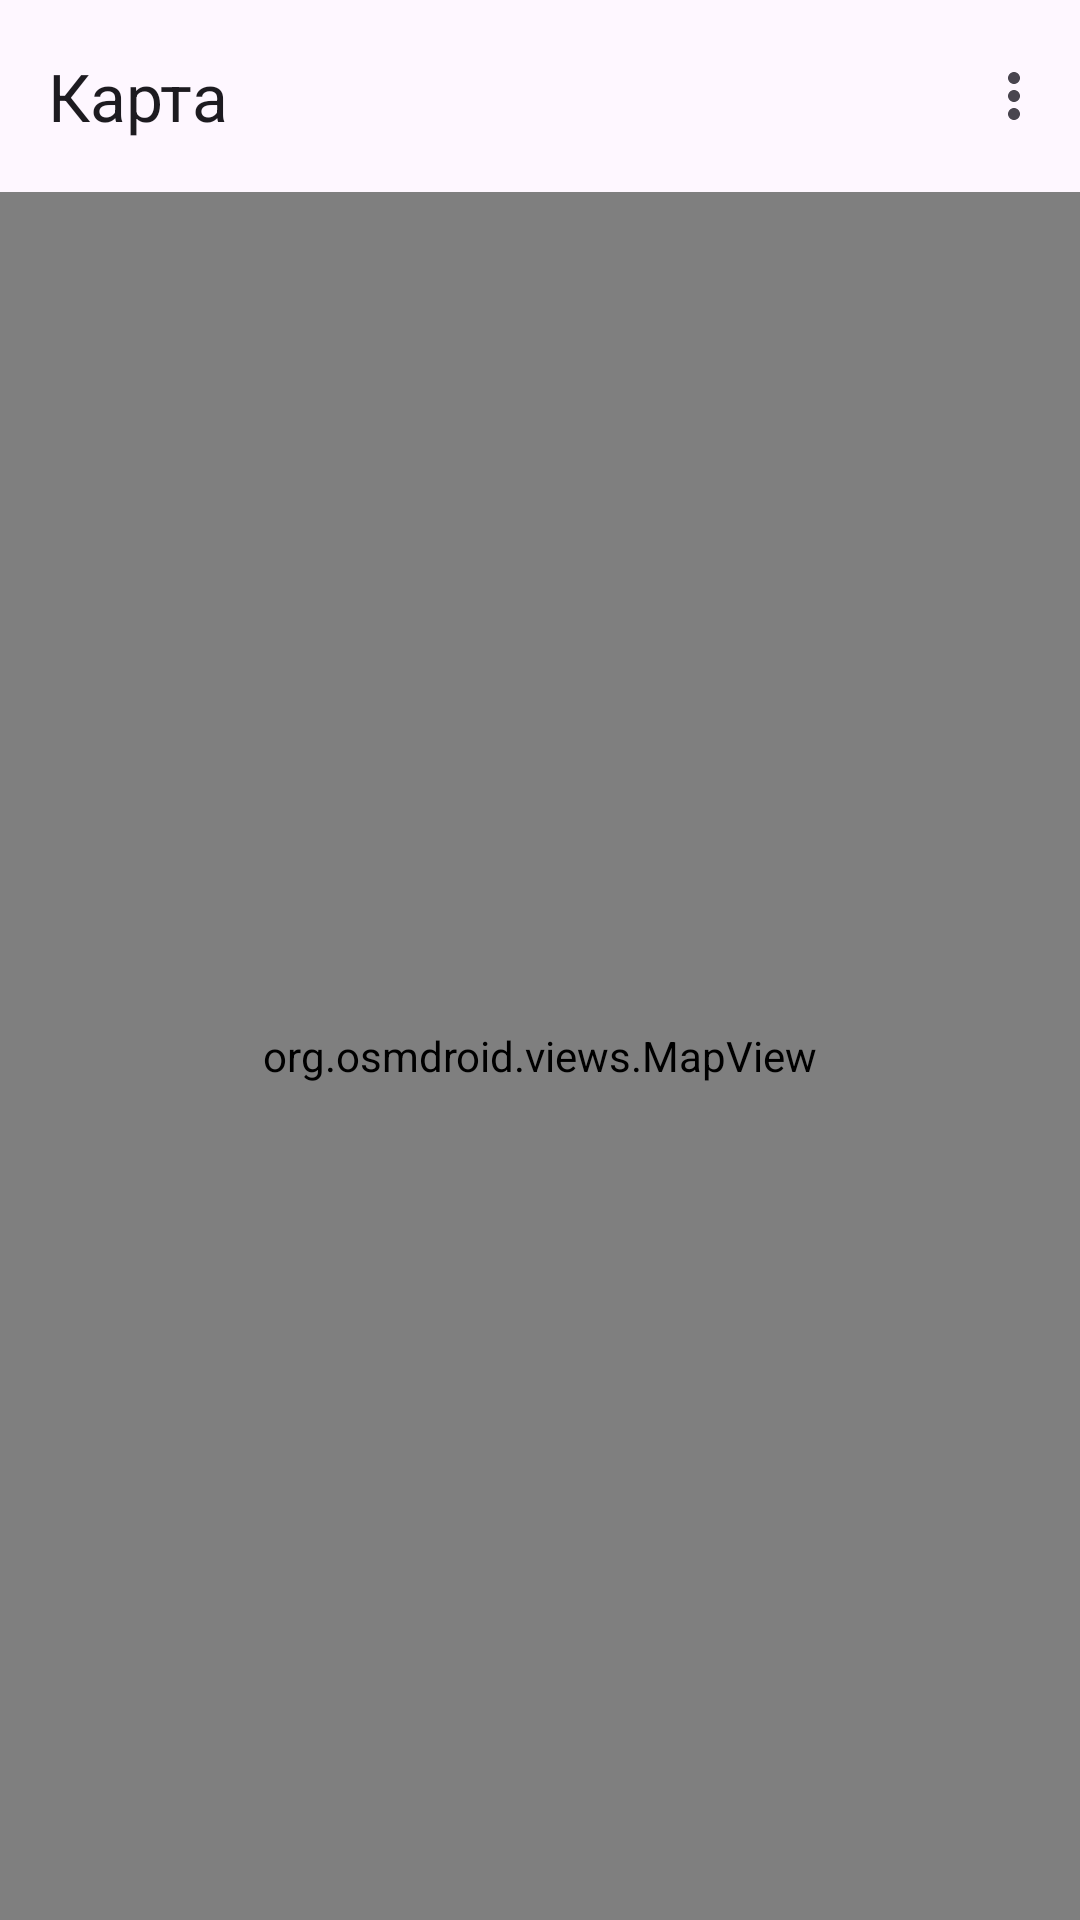

Reconstruct the res/layout file that produces this screen, plus the resources it refers to.
<!-- AndroidManifest.xml: application theme Theme.MapsApp -->
<!-- res/layout/fragment_map.xml -->
<?xml version="1.0" encoding="utf-8"?>
<androidx.constraintlayout.widget.ConstraintLayout xmlns:android="http://schemas.android.com/apk/res/android"
    xmlns:app="http://schemas.android.com/apk/res-auto"
    android:layout_width="match_parent"
    android:layout_height="match_parent">

    <com.google.android.material.appbar.AppBarLayout
        android:id="@+id/appBarLayout"
        android:layout_width="match_parent"
        android:layout_height="wrap_content"
        app:layout_constraintTop_toTopOf="parent">

        <com.google.android.material.appbar.MaterialToolbar
            android:id="@+id/topAppBar"
            android:layout_width="match_parent"
            android:layout_height="?attr/actionBarSize"
            app:layout_constraintTop_toTopOf="parent"
            app:menu="@menu/map_toolbar_menu"
            app:title="@string/toolbar_map" />
    </com.google.android.material.appbar.AppBarLayout>

    <org.osmdroid.views.MapView
        android:id="@+id/mapView"
        android:layout_width="0dp"
        android:layout_height="0dp"
        app:layout_constraintBottom_toBottomOf="parent"
        app:layout_constraintEnd_toEndOf="parent"
        app:layout_constraintStart_toStartOf="parent"
        app:layout_constraintTop_toBottomOf="@id/appBarLayout" />

</androidx.constraintlayout.widget.ConstraintLayout>
<!-- resources referenced by this layout -->
<resources>
  <string name="toolbar_map">Карта</string>
  <style name="Theme.MapsApp" parent="Base.Theme.MapsApp" />
  <style name="Base.Theme.MapsApp" parent="Theme.Material3.DayNight.NoActionBar" />
</resources>
